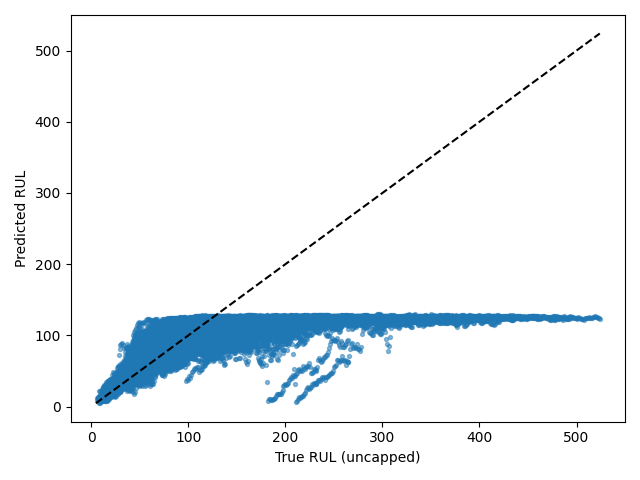

The table this chart was drawn from, first rows:
Dataset, Split, SourceSplit, unit_nr, start_cycle, end_cycle, RUL_original, RUL_capped, regime, regime_transition_count, is_padded, padding_cycles, observed_cycles, Model, Seed, Experiment, RUL_true, RUL_pred, AbsoluteError
FD004, test_windows, test, 1, 1, 30, 222, 125, 5, 26, False, 0, 30, cnn_lstm, 1, baseline, 222, 126.7, 95.29
FD004, test_windows, test, 1, 2, 31, 221, 125, 3, 26, False, 0, 30, cnn_lstm, 1, baseline, 221, 125.1, 95.91
FD004, test_windows, test, 1, 3, 32, 220, 125, 0, 26, False, 0, 30, cnn_lstm, 1, baseline, 220, 124.9, 95.07
FD004, test_windows, test, 1, 4, 33, 219, 125, 1, 27, False, 0, 30, cnn_lstm, 1, baseline, 219, 125.4, 93.57
FD004, test_windows, test, 1, 5, 34, 218, 125, 2, 27, False, 0, 30, cnn_lstm, 1, baseline, 218, 126.5, 91.5
FD004, test_windows, test, 1, 6, 35, 217, 125, 3, 27, False, 0, 30, cnn_lstm, 1, baseline, 217, 127, 89.96
FD004, test_windows, test, 1, 7, 36, 216, 125, 1, 27, False, 0, 30, cnn_lstm, 1, baseline, 216, 126.9, 89.12
FD004, test_windows, test, 1, 8, 37, 215, 125, 1, 26, False, 0, 30, cnn_lstm, 1, baseline, 215, 126.1, 88.9
FD004, test_windows, test, 1, 9, 38, 214, 125, 2, 26, False, 0, 30, cnn_lstm, 1, baseline, 214, 125.5, 88.53
FD004, test_windows, test, 1, 10, 39, 213, 125, 5, 26, False, 0, 30, cnn_lstm, 1, baseline, 213, 125.8, 87.22
FD004, test_windows, test, 1, 11, 40, 212, 125, 5, 25, False, 0, 30, cnn_lstm, 1, baseline, 212, 126.5, 85.48
FD004, test_windows, test, 1, 12, 41, 211, 125, 2, 25, False, 0, 30, cnn_lstm, 1, baseline, 211, 126, 85.05
FD004, test_windows, test, 1, 13, 42, 210, 125, 2, 24, False, 0, 30, cnn_lstm, 1, baseline, 210, 126, 83.98
FD004, test_windows, test, 1, 14, 43, 209, 125, 4, 24, False, 0, 30, cnn_lstm, 1, baseline, 209, 125.5, 83.47
FD004, test_windows, test, 1, 15, 44, 208, 125, 1, 24, False, 0, 30, cnn_lstm, 1, baseline, 208, 125.8, 82.23
FD004, test_windows, test, 1, 16, 45, 207, 125, 2, 24, False, 0, 30, cnn_lstm, 1, baseline, 207, 124.7, 82.29
FD004, test_windows, test, 1, 17, 46, 206, 125, 3, 24, False, 0, 30, cnn_lstm, 1, baseline, 206, 125.9, 80.06
FD004, test_windows, test, 1, 18, 47, 205, 125, 1, 25, False, 0, 30, cnn_lstm, 1, baseline, 205, 125.3, 79.66
FD004, test_windows, test, 1, 19, 48, 204, 125, 3, 26, False, 0, 30, cnn_lstm, 1, baseline, 204, 125.5, 78.52
FD004, test_windows, test, 1, 20, 49, 203, 125, 1, 26, False, 0, 30, cnn_lstm, 1, baseline, 203, 125.4, 77.6
FD004, test_windows, test, 1, 21, 50, 202, 125, 4, 26, False, 0, 30, cnn_lstm, 1, baseline, 202, 125.7, 76.25
FD004, test_windows, test, 1, 22, 51, 201, 125, 0, 26, False, 0, 30, cnn_lstm, 1, baseline, 201, 126.2, 74.81
FD004, test_windows, test, 1, 23, 52, 200, 125, 2, 26, False, 0, 30, cnn_lstm, 1, baseline, 200, 126.1, 73.86
FD004, test_windows, test, 1, 24, 53, 199, 125, 2, 25, False, 0, 30, cnn_lstm, 1, baseline, 199, 126, 73.01
FD004, test_windows, test, 1, 25, 54, 198, 125, 1, 25, False, 0, 30, cnn_lstm, 1, baseline, 198, 126, 72.01
FD004, test_windows, test, 1, 26, 55, 197, 125, 0, 25, False, 0, 30, cnn_lstm, 1, baseline, 197, 125.9, 71.15
FD004, test_windows, test, 1, 27, 56, 196, 125, 1, 25, False, 0, 30, cnn_lstm, 1, baseline, 196, 125.4, 70.57
FD004, test_windows, test, 1, 28, 57, 195, 125, 1, 24, False, 0, 30, cnn_lstm, 1, baseline, 195, 126.4, 68.56
FD004, test_windows, test, 1, 29, 58, 194, 125, 4, 24, False, 0, 30, cnn_lstm, 1, baseline, 194, 124.7, 69.3
FD004, test_windows, test, 1, 30, 59, 193, 125, 0, 24, False, 0, 30, cnn_lstm, 1, baseline, 193, 125.6, 67.42
FD004, test_windows, test, 1, 31, 60, 192, 125, 5, 24, False, 0, 30, cnn_lstm, 1, baseline, 192, 126.5, 65.49
FD004, test_windows, test, 1, 32, 61, 191, 125, 3, 24, False, 0, 30, cnn_lstm, 1, baseline, 191, 126.6, 64.44
FD004, test_windows, test, 1, 33, 62, 190, 125, 1, 24, False, 0, 30, cnn_lstm, 1, baseline, 190, 126.2, 63.76
FD004, test_windows, test, 1, 34, 63, 189, 125, 0, 24, False, 0, 30, cnn_lstm, 1, baseline, 189, 126.1, 62.94
FD004, test_windows, test, 1, 35, 64, 188, 125, 4, 24, False, 0, 30, cnn_lstm, 1, baseline, 188, 126.2, 61.85
FD004, test_windows, test, 1, 36, 65, 187, 125, 5, 24, False, 0, 30, cnn_lstm, 1, baseline, 187, 126.1, 60.92
FD004, test_windows, test, 1, 37, 66, 186, 125, 3, 25, False, 0, 30, cnn_lstm, 1, baseline, 186, 125.1, 60.86
FD004, test_windows, test, 1, 38, 67, 185, 125, 3, 24, False, 0, 30, cnn_lstm, 1, baseline, 185, 125.5, 59.51
FD004, test_windows, test, 1, 39, 68, 184, 125, 1, 24, False, 0, 30, cnn_lstm, 1, baseline, 184, 125.6, 58.44
FD004, test_windows, test, 1, 40, 69, 183, 125, 2, 25, False, 0, 30, cnn_lstm, 1, baseline, 183, 124.7, 58.33
FD004, test_windows, test, 1, 41, 70, 182, 125, 5, 25, False, 0, 30, cnn_lstm, 1, baseline, 182, 124.7, 57.27
FD004, test_windows, test, 1, 42, 71, 181, 125, 0, 26, False, 0, 30, cnn_lstm, 1, baseline, 181, 125, 56.01
FD004, test_windows, test, 1, 43, 72, 180, 125, 2, 26, False, 0, 30, cnn_lstm, 1, baseline, 180, 124.9, 55.14
FD004, test_windows, test, 1, 44, 73, 179, 125, 4, 26, False, 0, 30, cnn_lstm, 1, baseline, 179, 125.7, 53.26
FD004, test_windows, test, 1, 45, 74, 178, 125, 0, 26, False, 0, 30, cnn_lstm, 1, baseline, 178, 124, 53.99
FD004, test_windows, test, 1, 46, 75, 177, 125, 3, 26, False, 0, 30, cnn_lstm, 1, baseline, 177, 125, 52
FD004, test_windows, test, 1, 47, 76, 176, 125, 3, 25, False, 0, 30, cnn_lstm, 1, baseline, 176, 123.7, 52.29
FD004, test_windows, test, 1, 48, 77, 175, 125, 1, 25, False, 0, 30, cnn_lstm, 1, baseline, 175, 124.9, 50.07
FD004, test_windows, test, 1, 49, 78, 174, 125, 0, 25, False, 0, 30, cnn_lstm, 1, baseline, 174, 124.1, 49.91
FD004, test_windows, test, 1, 50, 79, 173, 125, 0, 24, False, 0, 30, cnn_lstm, 1, baseline, 173, 125.2, 47.81
FD004, test_windows, test, 1, 51, 80, 172, 125, 1, 24, False, 0, 30, cnn_lstm, 1, baseline, 172, 125.8, 46.16
FD004, test_windows, test, 1, 52, 81, 171, 125, 3, 24, False, 0, 30, cnn_lstm, 1, baseline, 171, 125.4, 45.59
FD004, test_windows, test, 1, 53, 82, 170, 125, 1, 25, False, 0, 30, cnn_lstm, 1, baseline, 170, 125.3, 44.73
FD004, test_windows, test, 1, 54, 83, 169, 125, 3, 25, False, 0, 30, cnn_lstm, 1, baseline, 169, 124.2, 44.84
FD004, test_windows, test, 1, 55, 84, 168, 125, 2, 25, False, 0, 30, cnn_lstm, 1, baseline, 168, 123, 44.96
FD004, test_windows, test, 1, 56, 85, 167, 125, 0, 25, False, 0, 30, cnn_lstm, 1, baseline, 167, 121.6, 45.36
FD004, test_windows, test, 1, 57, 86, 166, 125, 0, 25, False, 0, 30, cnn_lstm, 1, baseline, 166, 123.9, 42.08
FD004, test_windows, test, 1, 58, 87, 165, 125, 2, 25, False, 0, 30, cnn_lstm, 1, baseline, 165, 125.3, 39.7
FD004, test_windows, test, 1, 59, 88, 164, 125, 1, 25, False, 0, 30, cnn_lstm, 1, baseline, 164, 126, 37.97
FD004, test_windows, test, 1, 60, 89, 163, 125, 3, 25, False, 0, 30, cnn_lstm, 1, baseline, 163, 124.3, 38.73
... 34,032 more rows
